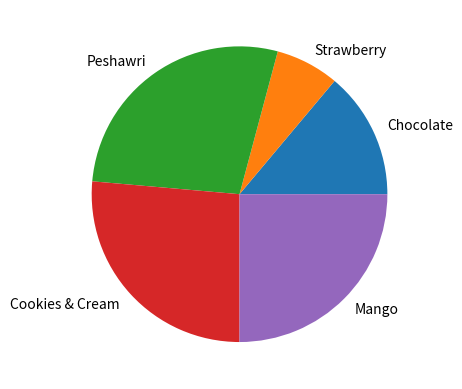

This figure's Python source:
import matplotlib.pyplot as plt

name = ['Chocolate','Strawberry','Peshawri','Cookies & Cream','Mango']

sales = [10,5,20,19,18]

plt.pie(sales,labels=name) 

plt.show()
